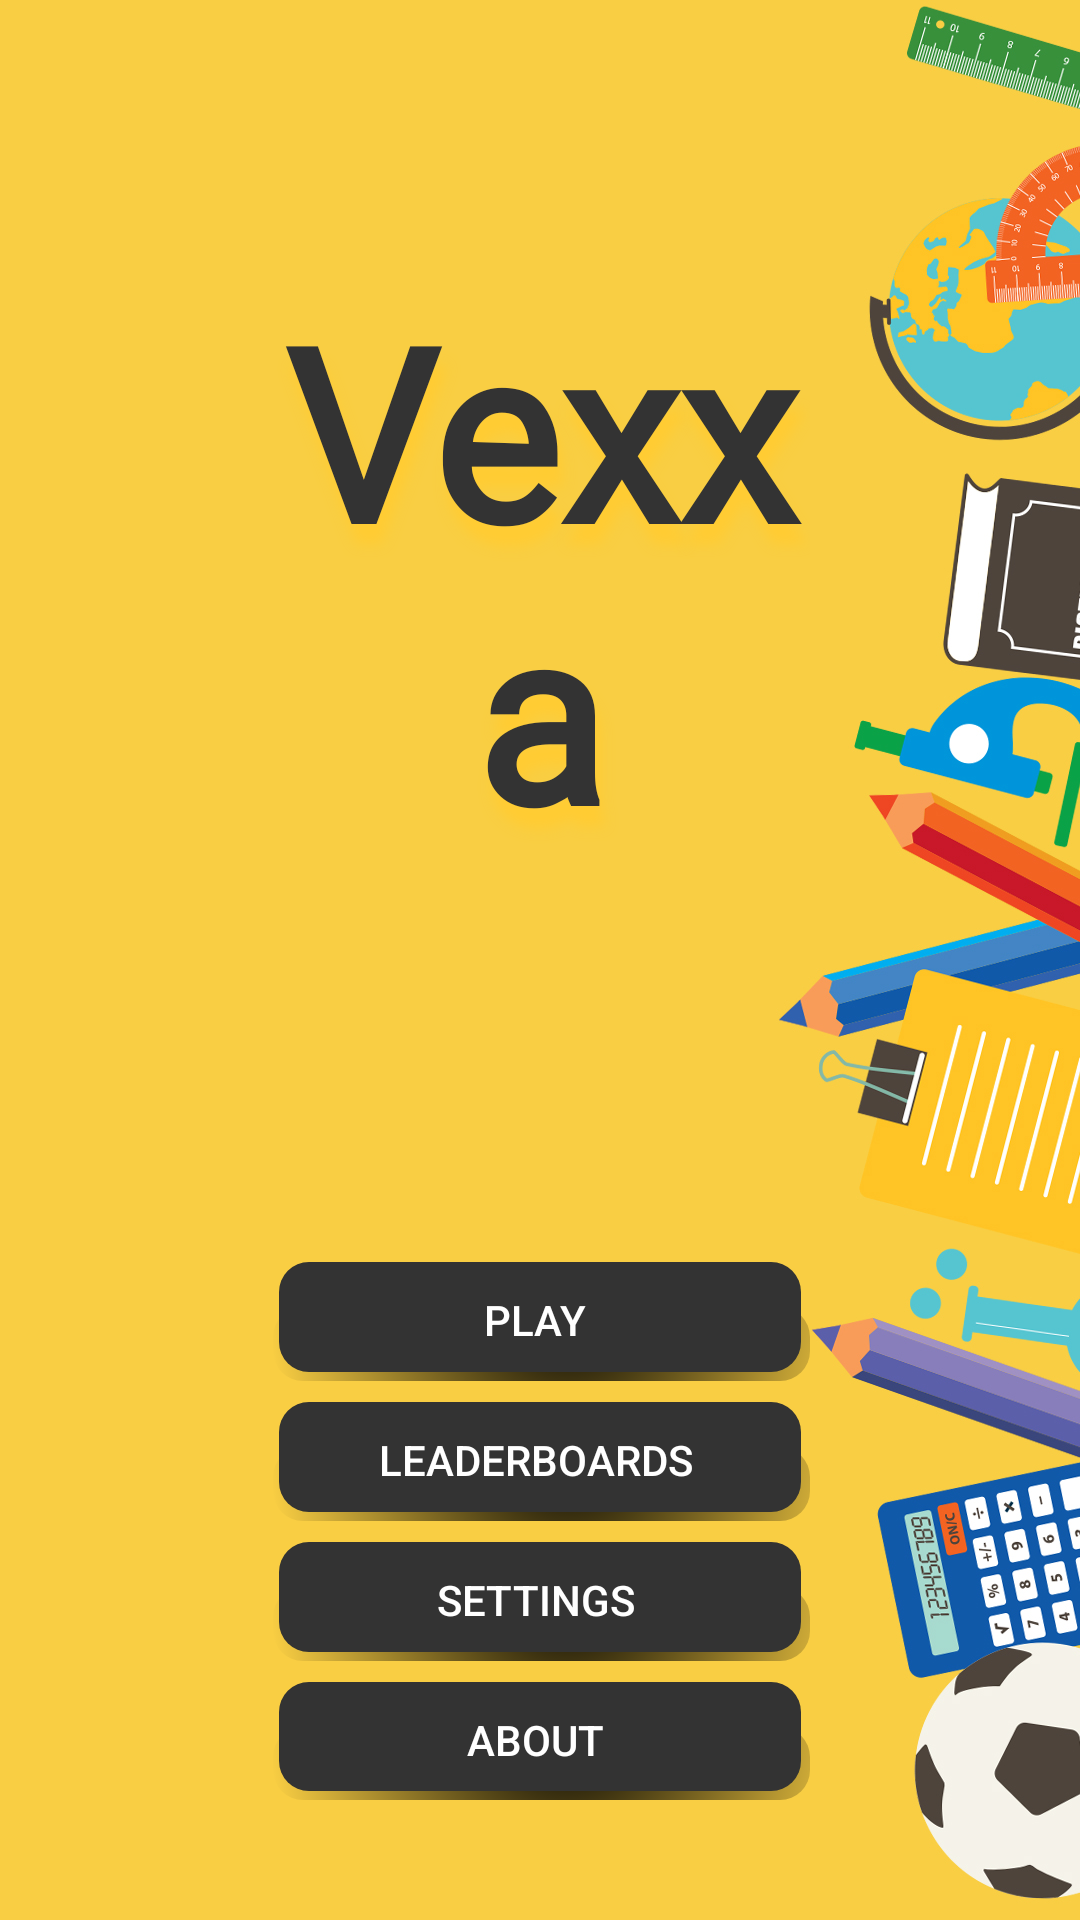

This screen was rendered from an Android layout file. Write that file and the resources it references.
<!-- AndroidManifest.xml: application theme Theme.Vexxa -->
<!-- res/layout/activity_main_menu.xml -->
<?xml version="1.0" encoding="utf-8"?>
<LinearLayout xmlns:android="http://schemas.android.com/apk/res/android"
    xmlns:app="http://schemas.android.com/apk/res-auto"
    xmlns:tools="http://schemas.android.com/tools"
    android:layout_width="match_parent"
    android:layout_height="match_parent"
    android:orientation="vertical"
    android:background="@drawable/bgschool"
    tools:context=".mainMenu">


    <LinearLayout
        android:layout_width="match_parent"
        android:layout_height="wrap_content"
        android:padding="90dp"
        android:orientation="horizontal">

        <TextView
            android:id="@+id/txtVexxa"
            android:layout_width="match_parent"
            android:layout_height="wrap_content"
            android:fontFamily="@font/architects_daughter"
            android:text="Vexxa"
            android:textStyle="bold"
            android:shadowColor="#ffcc33"
            android:shadowRadius="10"
            android:shadowDy="20"
            android:shadowDx="5"
            android:textAlignment="center"
            android:textColor="#333333"
            android:textSize="80sp" />

    </LinearLayout>

    <LinearLayout
        android:layout_width="match_parent"
        android:layout_height="wrap_content"
        android:orientation="vertical">

        <Button
            android:id="@+id/btnPlay"
            android:layout_width="match_parent"
            android:layout_height="wrap_content"
            android:layout_marginStart="90dp"
            android:layout_marginTop="40dp"
            android:layout_marginEnd="90dp"
            android:layout_weight="1"
            android:background="@drawable/custon_pressed"
            android:text="Play"
            android:textColor="#fff" />

        <Button
            android:id="@+id/btnLead"
            android:layout_width="match_parent"
            android:layout_height="wrap_content"
            android:background="@drawable/custon_pressed"
            android:textColor="#fff"
            android:layout_marginTop="7dp"
            android:layout_marginStart="90dp"
            android:layout_marginEnd="90dp"
            android:layout_weight="1"
            android:text="Leaderboards" />

        <Button
            android:id="@+id/btnSettings"
            android:layout_width="match_parent"
            android:layout_height="wrap_content"
            android:background="@drawable/custon_pressed"
            android:textColor="#fff"
            android:layout_marginTop="7dp"
            android:layout_marginStart="90dp"
            android:layout_marginEnd="90dp"
            android:layout_weight="1"
            android:text="Settings" />

        <Button
            android:id="@+id/btnAbout"
            android:layout_width="match_parent"
            android:layout_height="wrap_content"
            android:background="@drawable/custon_pressed"
            android:textColor="#fff"
            android:layout_marginTop="7dp"
            android:layout_marginStart="90dp"
            android:layout_marginEnd="90dp"
            android:layout_marginBottom="40dp"
            android:layout_weight="1"
            android:text="About" />
    </LinearLayout>
</LinearLayout>
<!-- resources referenced by this layout -->
<resources>
  <!-- drawable bgschool: jpg bitmap (drawable, 276245 bytes) -->
  <!-- drawable custon_pressed (drawable) -->
  <?xml version="1.0" encoding="utf-8"?>
  <selector xmlns:android="http://schemas.android.com/apk/res/android">
      <item
          android:state_pressed="true"
          android:drawable="@drawable/custon_mainbutton"
          />
      <item android:state_pressed="false"
          android:drawable="@drawable/custom_button"
          />
  </selector>
  <style name="Theme.Vexxa" parent="Theme.AppCompat.DayNight.NoActionBar">
          
          <item name="colorPrimary">@color/purple_500</item>
          <item name="colorPrimaryVariant">@color/purple_700</item>
          <item name="colorOnPrimary">@color/white</item>
          
          <item name="colorSecondary">@color/teal_200</item>
          <item name="colorSecondaryVariant">@color/teal_700</item>
          <item name="colorOnSecondary">@color/black</item>
          
          <item name="android:statusBarColor" tools:targetApi="l">?attr/colorPrimaryVariant</item>
          
      </style>
  <!-- drawable custon_mainbutton (drawable) -->
  <selector xmlns:android="http://schemas.android.com/apk/res/android">
      <item>
          <layer-list>
              <item android:left="1dp" android:top="15dp">
                  <shape>
                      <corners android:radius="10dp" />
                      <gradient
                          android:angle="315"
                          android:endColor="@android:color/transparent"
                          android:startColor="#fff"
                          android:type="radial"
                          android:centerX="0.55"
                          android:centerY="0"
                          android:gradientRadius="300"/>
                      <padding android:bottom="1dp" android:left="0dp" android:right="3dp" android:top="0dp" />
                  </shape>
              </item>
              <item android:bottom="2dp" android:left="3dp">
                  <shape>
                      <solid android:color="#36454F"/>
                      <corners android:radius="10dp"/>
  
  
                  </shape>
              </item>
          </layer-list>
      </item>
  
  </selector>
  <!-- drawable custom_button (drawable) -->
  <selector xmlns:android="http://schemas.android.com/apk/res/android">
      <item>
          <layer-list>
              <item android:left="1dp" android:top="15dp">
                  <shape>
                      <corners android:radius="10dp" />
                      <gradient
                          android:angle="315"
                          android:endColor="@android:color/transparent"
                          android:startColor="@android:color/black"
                          android:type="radial"
                          android:centerX="0.55"
                          android:centerY="0"
                          android:gradientRadius="300"/>
                      <padding android:bottom="1dp" android:left="0dp" android:right="3dp" android:top="0dp" />
                  </shape>
              </item>
              <item android:bottom="2dp" android:left="3dp">
                  <shape>
                      <solid android:color="#333"/>
                      <corners android:radius="10dp"/>
  
  
                  </shape>
              </item>
          </layer-list>
      </item>
  
  </selector>
  <!-- not gathered from this repository: default colours our renderer supplied (Android Studio template values) -->
  <color name="purple_500">#FF6200EE</color>
  <color name="purple_700">#FF3700B3</color>
  <color name="teal_200">#FF03DAC5</color>
  <color name="teal_700">#FF018786</color>
  <color name="black">#FF000000</color>
  <color name="white">#FFFFFFFF</color>
</resources>
